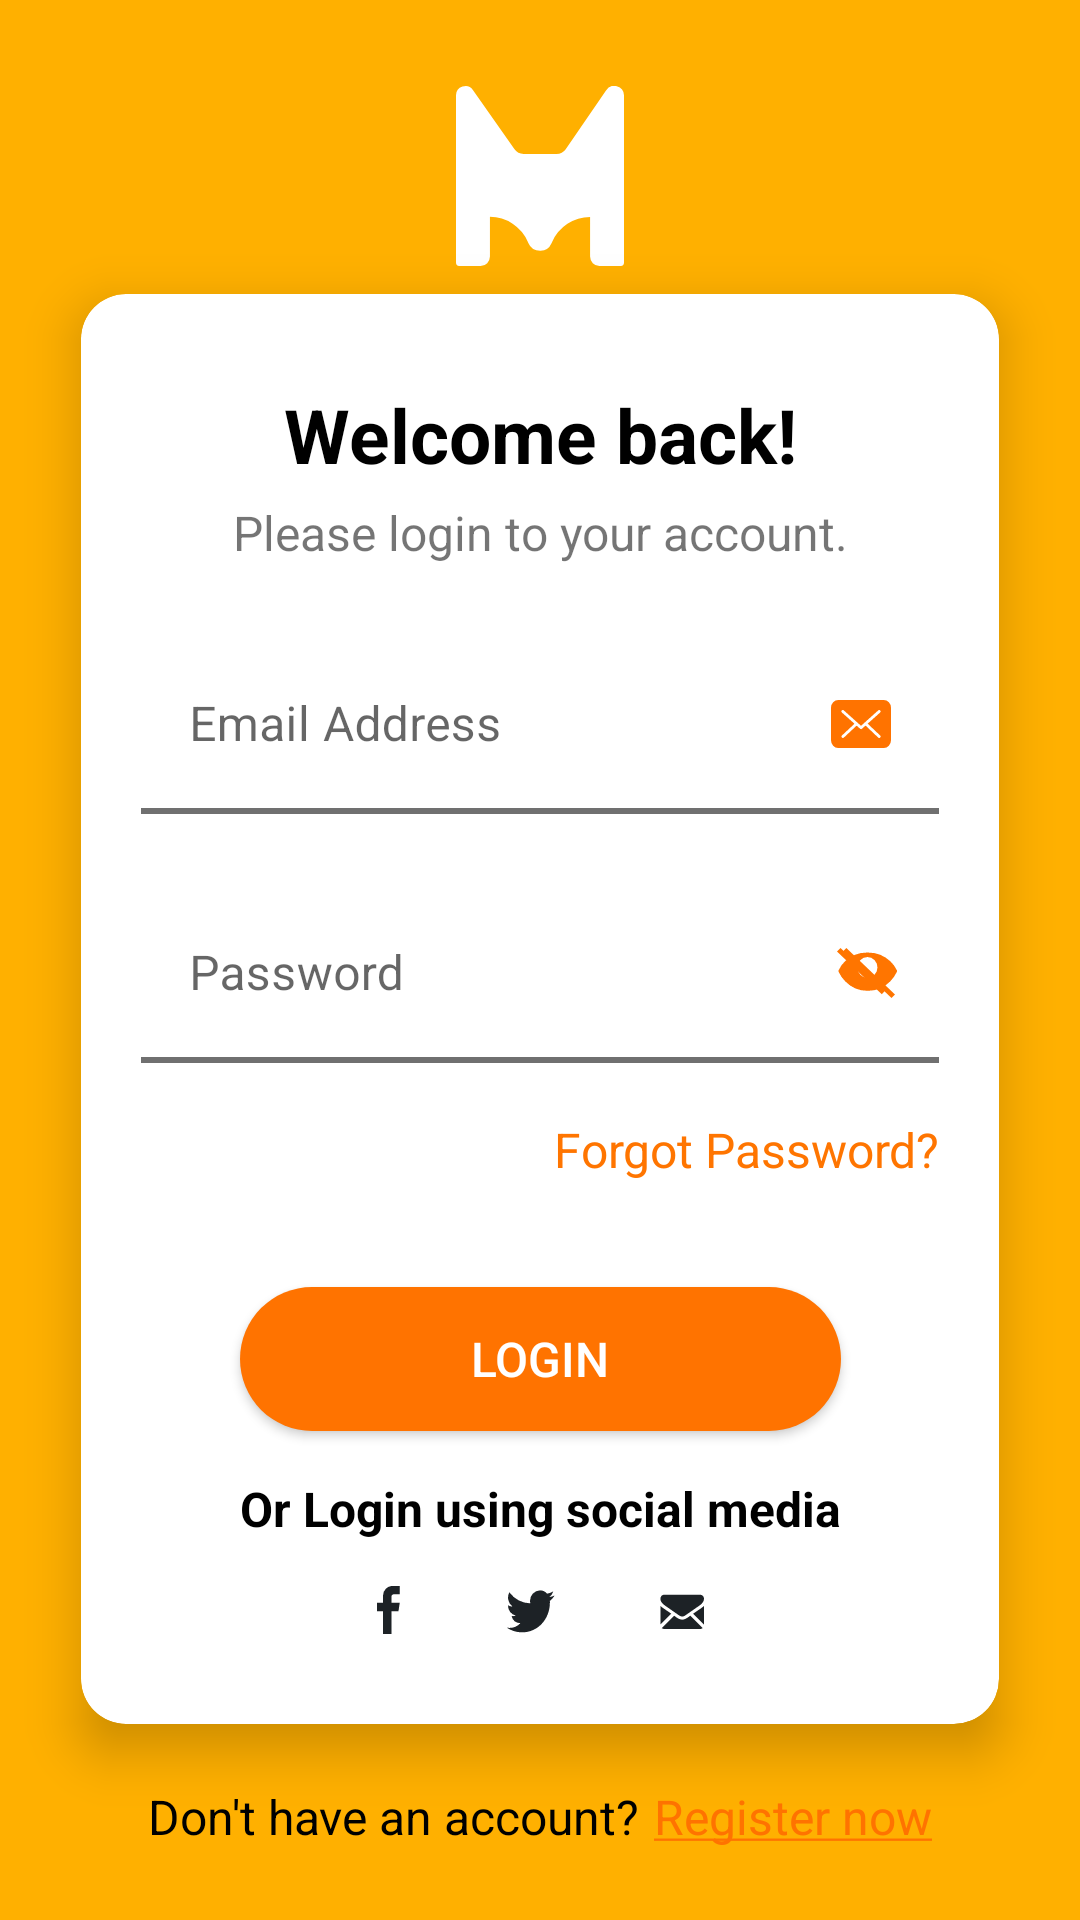

Here is an Android app screen rendered from its layout file. Give the layout XML and the strings, colors and styles it references.
<!-- AndroidManifest.xml: application theme AppTheme -->
<!-- res/layout/fragment_login.xml -->
<?xml version="1.0" encoding="utf-8"?>
<layout xmlns:android="http://schemas.android.com/apk/res/android"
    xmlns:app="http://schemas.android.com/apk/res-auto"
    xmlns:tools="http://schemas.android.com/tools">
    <data>
        <variable
            name="listener"
            type="com.ducnv.moviehunt.ui.login.LoginListener" />
    </data>
    <androidx.constraintlayout.widget.ConstraintLayout
        android:id="@+id/container"
        android:layout_width="match_parent"
        android:layout_height="match_parent"
        android:background="#FFB000">
        <androidx.appcompat.widget.AppCompatImageView
            app:layout_constraintVertical_bias="0.75"
            app:layout_constraintTop_toTopOf="parent"
            app:layout_constraintBottom_toTopOf="@id/card_view"
            app:layout_constraintStart_toStartOf="parent"
            app:layout_constraintEnd_toEndOf="parent"
            android:src="@drawable/ic_mask"
            android:layout_width="60dp"
            android:layout_height="60dp"
            tools:ignore="MissingConstraints" />
        <androidx.cardview.widget.CardView
            android:id="@+id/card_view"
            android:layout_width="0dp"
            android:layout_height="wrap_content"
            app:cardCornerRadius="15dp"
            app:cardElevation="@dimen/dimen_10dp"
            app:layout_constraintBottom_toBottomOf="parent"
            app:layout_constraintEnd_toEndOf="parent"
            app:layout_constraintStart_toStartOf="parent"
            app:layout_constraintTop_toTopOf="parent"
            app:layout_constraintVertical_bias="0.6"
            app:layout_constraintWidth_percent="0.85"
            tools:ignore="MissingConstraints">

            <androidx.constraintlayout.widget.ConstraintLayout
                android:layout_width="match_parent"
                android:layout_height="wrap_content"
                android:layout_marginTop="30dp"
                android:layout_marginBottom="30dp">

                <androidx.appcompat.widget.AppCompatTextView
                    android:id="@+id/tv_title"
                    android:layout_width="match_parent"
                    android:layout_height="wrap_content"
                    android:gravity="center"
                    android:text="@string/str_login_welcome"
                    android:textColor="@android:color/black"
                    android:textSize="25sp"
                    android:textStyle="bold" />

                <androidx.appcompat.widget.AppCompatTextView
                    android:id="@+id/tv_content"
                    android:layout_width="match_parent"
                    android:layout_height="wrap_content"
                    android:layout_marginTop="@dimen/dimen_5dp"
                    android:gravity="center"
                    android:text="@string/str_login_please"
                    android:textSize="16sp"
                    app:layout_constraintTop_toBottomOf="@id/tv_title" />

                <com.google.android.material.textfield.TextInputLayout
                    android:id="@+id/text_input_email"
                    style="@style/Widget.MaterialComponents.TextInputLayout.OutlinedBox"
                    android:layout_width="match_parent"
                    android:layout_height="wrap_content"
                    android:layout_marginStart="20dp"
                    android:layout_marginTop="20dp"
                    android:layout_marginEnd="20dp"
                    android:hint="@string/str_login_email_address"
                    app:counterMaxLength="20"
                    app:layout_constraintTop_toBottomOf="@id/tv_content">

                    <com.google.android.material.textfield.TextInputEditText
                        android:id="@+id/editText_email"
                        android:layout_width="match_parent"
                        android:layout_height="wrap_content"
                        android:background="#fff"
                        android:drawableEnd="@drawable/ic_email"
                        android:inputType="textEmailAddress"
                        android:maxLength="20"
                        android:singleLine="true"
                        android:textColor="#1D2226"
                        android:textColorHint="#95989A"
                        android:textSize="16sp" />
                </com.google.android.material.textfield.TextInputLayout>

                <View
                    android:id="@+id/view_email"
                    android:layout_width="match_parent"
                    android:layout_height="2dp"
                    android:layout_marginStart="20dp"
                    android:layout_marginEnd="20dp"
                    android:background="#707070"
                    app:layout_constraintTop_toBottomOf="@id/text_input_email" />

                <com.google.android.material.textfield.TextInputLayout
                    android:id="@+id/text_input_password"
                    style="@style/Widget.MaterialComponents.TextInputLayout.OutlinedBox"
                    android:layout_width="match_parent"
                    android:layout_height="wrap_content"
                    android:layout_marginStart="20dp"
                    android:layout_marginTop="20dp"
                    android:layout_marginEnd="20dp"
                    android:hint="@string/str_login_password"
                    app:counterMaxLength="15"
                    app:endIconDrawable="@drawable/selector_ic_eye"
                    app:endIconMode="password_toggle"
                    app:endIconTint="#FF7500"
                    app:layout_constraintTop_toBottomOf="@id/view_email">

                    <com.google.android.material.textfield.TextInputEditText
                        android:imeOptions="actionDone"
                        android:id="@+id/editText_password"
                        android:layout_width="match_parent"
                        android:layout_height="wrap_content"
                        android:background="#fff"
                        android:inputType="textPassword"
                        android:maxLength="15"
                        android:singleLine="true"
                        android:textColor="#1D2226"
                        android:textColorHint="#95989A"
                        android:textSize="16sp" />
                </com.google.android.material.textfield.TextInputLayout>

                <View
                    android:id="@+id/view_password"
                    android:layout_width="match_parent"
                    android:layout_height="2dp"
                    android:layout_marginStart="20dp"
                    android:layout_marginEnd="20dp"
                    android:background="#707070"
                    app:layout_constraintTop_toBottomOf="@id/text_input_password" />

                <androidx.appcompat.widget.AppCompatTextView
                    android:id="@+id/tv_forgot_password"
                    android:layout_width="match_parent"
                    android:layout_height="wrap_content"
                    android:layout_marginTop="20dp"
                    android:layout_marginEnd="20dp"
                    android:gravity="end"
                    android:text="@string/str_login_forgot_password"
                    android:textColor="#FF7500"
                    android:textSize="16sp"
                    app:layout_constraintTop_toBottomOf="@id/text_input_password" />

                <androidx.appcompat.widget.AppCompatButton
                    app:onSingleClick="@{()->listener.onLoginClicked()}"
                    android:id="@+id/btn_login"
                    android:layout_width="0dp"
                    android:layout_height="wrap_content"
                    android:layout_marginTop="35dp"
                    android:background="@drawable/bg_button_login"
                    android:paddingTop="@dimen/dimen_5dp"
                    android:paddingBottom="@dimen/dimen_5dp"
                    android:text="@string/str_login"
                    android:textColor="@color/clr_white"
                    android:textSize="16sp"
                    app:layout_constraintEnd_toEndOf="@id/tv_login_other"
                    app:layout_constraintStart_toStartOf="@id/tv_login_other"
                    app:layout_constraintTop_toBottomOf="@id/tv_forgot_password" />

                <androidx.appcompat.widget.AppCompatTextView
                    android:id="@+id/tv_login_other"
                    android:layout_width="wrap_content"
                    android:layout_height="wrap_content"
                    android:layout_marginTop="15dp"
                    android:singleLine="true"
                    android:text="@string/str_login_using_social_media"
                    android:textColor="@android:color/black"
                    android:textSize="16sp"
                    android:textStyle="bold"
                    app:layout_constraintEnd_toEndOf="parent"
                    app:layout_constraintStart_toStartOf="parent"
                    app:layout_constraintTop_toBottomOf="@id/btn_login" />

                <androidx.appcompat.widget.AppCompatImageView
                    android:layout_width="wrap_content"
                    android:layout_height="wrap_content"
                    android:layout_marginTop="15dp"
                    android:src="@drawable/ic_group_login_social_media"
                    app:layout_constraintEnd_toEndOf="parent"
                    app:layout_constraintStart_toStartOf="parent"
                    app:layout_constraintTop_toBottomOf="@id/tv_login_other" />
            </androidx.constraintlayout.widget.ConstraintLayout>
        </androidx.cardview.widget.CardView>

        <androidx.appcompat.widget.LinearLayoutCompat
            app:layout_constraintTop_toBottomOf="@id/card_view"
            android:orientation="horizontal"
            app:layout_constraintEnd_toEndOf="parent"
            app:layout_constraintStart_toStartOf="parent"
            android:layout_marginTop="20dp"
            android:layout_width="wrap_content"
            android:layout_height="wrap_content"
            tools:ignore="MissingConstraints">
            <androidx.appcompat.widget.AppCompatTextView
                android:textSize="16sp"
                android:textColor="@android:color/black"
                android:layout_width="wrap_content"
                android:layout_height="wrap_content"
                android:singleLine="true"
                android:text="@string/str_dont_have_account"
                tools:ignore="MissingConstraints" />
            <androidx.appcompat.widget.AppCompatTextView
                android:textSize="16sp"
                android:textColor="#FF7300"
                android:paddingStart="5dp"
                android:text="@string/str_register"
                android:layout_width="wrap_content"
                android:layout_height="wrap_content"
                tools:ignore="RtlSymmetry" />
        </androidx.appcompat.widget.LinearLayoutCompat>

    </androidx.constraintlayout.widget.ConstraintLayout>
</layout>
<!-- resources referenced by this layout -->
<resources>
  <color name="clr_white">#fff</color>
  <dimen name="dimen_10dp">10dp</dimen>
  <dimen name="dimen_5dp">5dp</dimen>
  <!-- drawable bg_button_login (drawable) -->
  <?xml version="1.0" encoding="utf-8"?>
  <shape xmlns:android="http://schemas.android.com/apk/res/android">
      <corners android:radius="30dp" />
      <solid android:color="#FF7300" />
  </shape>
  <!-- drawable ic_mask (drawable) -->
  <vector xmlns:android="http://schemas.android.com/apk/res/android"
      android:width="15dp"
      android:height="16dp"
      android:viewportWidth="15"
      android:viewportHeight="16">
    <path
        android:pathData="M8.975,6.038H6.038a1.013,1.013 0,0 1,-0.828 -0.433L1.523,0.368A0.838,0.838 0,0 0,0 0.866V15.712A0.286,0.286 0,0 0,0.283 16H2.2a0.837,0.837 0,0 0,0.83 -0.844V11.632a3.716,3.716 0,0 1,3.39 2.228l0.038,0.087a1.161,1.161 0,0 0,1.059 0.7h0.032a1.061,1.061 0,0 0,0.968 -0.636l0.065,-0.147a3.716,3.716 0,0 1,3.39 -2.228v3.524A0.837,0.837 0,0 0,12.8 16h1.916A0.286,0.286 0,0 0,15 15.712V0.828A0.868,0.868 0,0 0,13.395 0.4l-3.6,5.217a1.012,1.012 0,0 1,-0.816 0.417"
        android:fillColor="#fff"/>
  </vector>
  <!-- drawable selector_ic_eye (drawable) -->
  <?xml version="1.0" encoding="utf-8"?>
  <selector xmlns:android="http://schemas.android.com/apk/res/android">
      <item android:drawable="@drawable/ic_eye_open" android:state_checked="true"/>
      <item android:drawable="@drawable/ic_eye_close" android:state_checked="false"/>
  </selector>
  <string name="str_dont_have_account">Don\'t have an account?</string>
  <string name="str_login">Login</string>
  <string name="str_login_email_address">Email Address</string>
  <string name="str_login_forgot_password">Forgot Password?</string>
  <string name="str_login_password">Password</string>
  
  
      //dialog
  <string name="str_login_please">Please login to your account.</string>
  <string name="str_login_using_social_media">Or Login using social media</string>
  <string name="str_login_welcome">Welcome back!</string>
  <string name="str_register"><u>Register now</u></string>
  <style name="AppTheme" parent="Theme.MaterialComponents.Light.NoActionBar">
          
          <item name="colorPrimary">@color/colorPrimary</item>
          <item name="colorPrimaryDark">@color/colorPrimaryDark</item>
          <item name="colorAccent">@color/colorAccent</item>
  
          
  
          <item name="android:windowActionBar">true</item>
          <item name="android:windowFullscreen">true</item>
  
  
      </style>
  <!-- drawable ic_eye_open (drawable) -->
  <vector xmlns:android="http://schemas.android.com/apk/res/android"
      android:width="20dp"
      android:height="14dp"
      android:viewportWidth="16"
      android:viewportHeight="10.071">
    <path
        android:pathData="M1.862,7.593A8.568,8.568 0,0 0,8.002 10.071a8.607,8.607 0,0 0,6.139 -2.478,8.956 8.956,0 0,0 1.812,-2.5 0.54,0.54 0,0 0,0 -0.451,7.655 7.655,0 0,0 -1.765,-2.347 8.944,8.944 0,0 0,-6.242 -2.3A8.747,8.747 0,0 0,1.759 2.309,7.255 7.255,0 0,0 0.041,4.665a0.532,0.532 0,0 0,0.009 0.432A8.73,8.73 0,0 0,1.862 7.593ZM7.916,1.163a2.741,2.741 0,1 1,-2.741 2.741A2.744,2.744 0,0 1,7.916 1.164Z"
        android:fillColor="#ff7500"/>
  </vector>
  <color name="colorPrimary">#121e2d</color>
  <color name="colorPrimaryDark">#121e2d</color>
  <color name="colorAccent">#03DAC5</color>
</resources>
